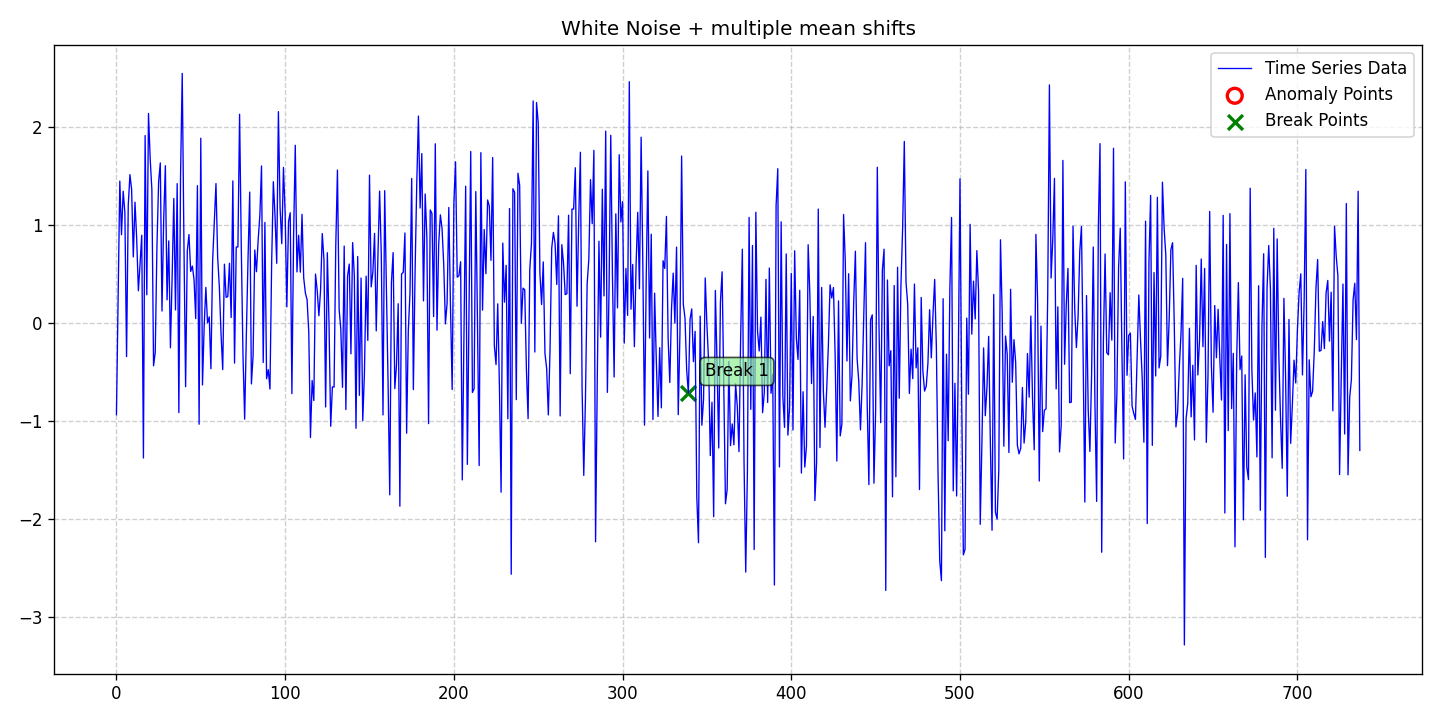

Data behind this chart, as committed beside it:
date, data, stationary, det_lin_up, det_lin_down, det_quad, det_cubic, det_exp, det_damped, stoc_trend, volatility, single_seas, multiple_seas, point_anom_single, point_anom_multi, collect_anom, context_anom, mean_shift, var_shift, trend_shift, point_anom_count, point_anom_location, point_anom_point, collect_anom_count
2020-01-01, -0.9354, 0, 0, 0, 0, 0, 0, 0, 0, 0, 0, 0, 0, 0, 0, 0, 1, 0, 0, 0, none, , 0
2020-01-02, 0.2263, 0, 0, 0, 0, 0, 0, 0, 0, 0, 0, 0, 0, 0, 0, 0, 1, 0, 0, 0, none, , 0
2020-01-03, 1.445, 0, 0, 0, 0, 0, 0, 0, 0, 0, 0, 0, 0, 0, 0, 0, 1, 0, 0, 0, none, , 0
2020-01-04, 0.8987, 0, 0, 0, 0, 0, 0, 0, 0, 0, 0, 0, 0, 0, 0, 0, 1, 0, 0, 0, none, , 0
2020-01-05, 1.342, 0, 0, 0, 0, 0, 0, 0, 0, 0, 0, 0, 0, 0, 0, 0, 1, 0, 0, 0, none, , 0
2020-01-06, 1.125, 0, 0, 0, 0, 0, 0, 0, 0, 0, 0, 0, 0, 0, 0, 0, 1, 0, 0, 0, none, , 0
2020-01-07, -0.3431, 0, 0, 0, 0, 0, 0, 0, 0, 0, 0, 0, 0, 0, 0, 0, 1, 0, 0, 0, none, , 0
2020-01-08, 1.199, 0, 0, 0, 0, 0, 0, 0, 0, 0, 0, 0, 0, 0, 0, 0, 1, 0, 0, 0, none, , 0
2020-01-09, 1.51, 0, 0, 0, 0, 0, 0, 0, 0, 0, 0, 0, 0, 0, 0, 0, 1, 0, 0, 0, none, , 0
2020-01-10, 1.359, 0, 0, 0, 0, 0, 0, 0, 0, 0, 0, 0, 0, 0, 0, 0, 1, 0, 0, 0, none, , 0
2020-01-11, 0.6726, 0, 0, 0, 0, 0, 0, 0, 0, 0, 0, 0, 0, 0, 0, 0, 1, 0, 0, 0, none, , 0
2020-01-12, 1.23, 0, 0, 0, 0, 0, 0, 0, 0, 0, 0, 0, 0, 0, 0, 0, 1, 0, 0, 0, none, , 0
2020-01-13, 0.8565, 0, 0, 0, 0, 0, 0, 0, 0, 0, 0, 0, 0, 0, 0, 0, 1, 0, 0, 0, none, , 0
2020-01-14, 0.3277, 0, 0, 0, 0, 0, 0, 0, 0, 0, 0, 0, 0, 0, 0, 0, 1, 0, 0, 0, none, , 0
2020-01-15, 0.6001, 0, 0, 0, 0, 0, 0, 0, 0, 0, 0, 0, 0, 0, 0, 0, 1, 0, 0, 0, none, , 0
2020-01-16, 0.893, 0, 0, 0, 0, 0, 0, 0, 0, 0, 0, 0, 0, 0, 0, 0, 1, 0, 0, 0, none, , 0
2020-01-17, -1.376, 0, 0, 0, 0, 0, 0, 0, 0, 0, 0, 0, 0, 0, 0, 0, 1, 0, 0, 0, none, , 0
2020-01-18, 1.908, 0, 0, 0, 0, 0, 0, 0, 0, 0, 0, 0, 0, 0, 0, 0, 1, 0, 0, 0, none, , 0
2020-01-19, 0.2864, 0, 0, 0, 0, 0, 0, 0, 0, 0, 0, 0, 0, 0, 0, 0, 1, 0, 0, 0, none, , 0
2020-01-20, 2.134, 0, 0, 0, 0, 0, 0, 0, 0, 0, 0, 0, 0, 0, 0, 0, 1, 0, 0, 0, none, , 0
2020-01-21, 1.673, 0, 0, 0, 0, 0, 0, 0, 0, 0, 0, 0, 0, 0, 0, 0, 1, 0, 0, 0, none, , 0
2020-01-22, 1.359, 0, 0, 0, 0, 0, 0, 0, 0, 0, 0, 0, 0, 0, 0, 0, 1, 0, 0, 0, none, , 0
2020-01-23, -0.4371, 0, 0, 0, 0, 0, 0, 0, 0, 0, 0, 0, 0, 0, 0, 0, 1, 0, 0, 0, none, , 0
2020-01-24, -0.2996, 0, 0, 0, 0, 0, 0, 0, 0, 0, 0, 0, 0, 0, 0, 0, 1, 0, 0, 0, none, , 0
2020-01-25, 0.7753, 0, 0, 0, 0, 0, 0, 0, 0, 0, 0, 0, 0, 0, 0, 0, 1, 0, 0, 0, none, , 0
2020-01-26, 1.436, 0, 0, 0, 0, 0, 0, 0, 0, 0, 0, 0, 0, 0, 0, 0, 1, 0, 0, 0, none, , 0
2020-01-27, 1.63, 0, 0, 0, 0, 0, 0, 0, 0, 0, 0, 0, 0, 0, 0, 0, 1, 0, 0, 0, none, , 0
2020-01-28, 0.1211, 0, 0, 0, 0, 0, 0, 0, 0, 0, 0, 0, 0, 0, 0, 0, 1, 0, 0, 0, none, , 0
2020-01-29, 1.051, 0, 0, 0, 0, 0, 0, 0, 0, 0, 0, 0, 0, 0, 0, 0, 1, 0, 0, 0, none, , 0
2020-01-30, 1.601, 0, 0, 0, 0, 0, 0, 0, 0, 0, 0, 0, 0, 0, 0, 0, 1, 0, 0, 0, none, , 0
2020-01-31, 0.2351, 0, 0, 0, 0, 0, 0, 0, 0, 0, 0, 0, 0, 0, 0, 0, 1, 0, 0, 0, none, , 0
2020-02-01, 0.8356, 0, 0, 0, 0, 0, 0, 0, 0, 0, 0, 0, 0, 0, 0, 0, 1, 0, 0, 0, none, , 0
2020-02-02, -0.2533, 0, 0, 0, 0, 0, 0, 0, 0, 0, 0, 0, 0, 0, 0, 0, 1, 0, 0, 0, none, , 0
2020-02-03, 0.4582, 0, 0, 0, 0, 0, 0, 0, 0, 0, 0, 0, 0, 0, 0, 0, 1, 0, 0, 0, none, , 0
2020-02-04, 1.267, 0, 0, 0, 0, 0, 0, 0, 0, 0, 0, 0, 0, 0, 0, 0, 1, 0, 0, 0, none, , 0
2020-02-05, 0.1328, 0, 0, 0, 0, 0, 0, 0, 0, 0, 0, 0, 0, 0, 0, 0, 1, 0, 0, 0, none, , 0
2020-02-06, 1.419, 0, 0, 0, 0, 0, 0, 0, 0, 0, 0, 0, 0, 0, 0, 0, 1, 0, 0, 0, none, , 0
2020-02-07, -0.913, 0, 0, 0, 0, 0, 0, 0, 0, 0, 0, 0, 0, 0, 0, 0, 1, 0, 0, 0, none, , 0
2020-02-08, 1.501, 0, 0, 0, 0, 0, 0, 0, 0, 0, 0, 0, 0, 0, 0, 0, 1, 0, 0, 0, none, , 0
2020-02-09, 2.542, 0, 0, 0, 0, 0, 0, 0, 0, 0, 0, 0, 0, 0, 0, 0, 1, 0, 0, 0, none, , 0
2020-02-10, 0.8262, 0, 0, 0, 0, 0, 0, 0, 0, 0, 0, 0, 0, 0, 0, 0, 1, 0, 0, 0, none, , 0
2020-02-11, -0.6493, 0, 0, 0, 0, 0, 0, 0, 0, 0, 0, 0, 0, 0, 0, 0, 1, 0, 0, 0, none, , 0
2020-02-12, 0.7328, 0, 0, 0, 0, 0, 0, 0, 0, 0, 0, 0, 0, 0, 0, 0, 1, 0, 0, 0, none, , 0
2020-02-13, 0.9005, 0, 0, 0, 0, 0, 0, 0, 0, 0, 0, 0, 0, 0, 0, 0, 1, 0, 0, 0, none, , 0
2020-02-14, 0.5246, 0, 0, 0, 0, 0, 0, 0, 0, 0, 0, 0, 0, 0, 0, 0, 1, 0, 0, 0, none, , 0
2020-02-15, 0.5797, 0, 0, 0, 0, 0, 0, 0, 0, 0, 0, 0, 0, 0, 0, 0, 1, 0, 0, 0, none, , 0
2020-02-16, 0.4412, 0, 0, 0, 0, 0, 0, 0, 0, 0, 0, 0, 0, 0, 0, 0, 1, 0, 0, 0, none, , 0
2020-02-17, 0.04362, 0, 0, 0, 0, 0, 0, 0, 0, 0, 0, 0, 0, 0, 0, 0, 1, 0, 0, 0, none, , 0
2020-02-18, 1.398, 0, 0, 0, 0, 0, 0, 0, 0, 0, 0, 0, 0, 0, 0, 0, 1, 0, 0, 0, none, , 0
2020-02-19, -1.032, 0, 0, 0, 0, 0, 0, 0, 0, 0, 0, 0, 0, 0, 0, 0, 1, 0, 0, 0, none, , 0
2020-02-20, 1.881, 0, 0, 0, 0, 0, 0, 0, 0, 0, 0, 0, 0, 0, 0, 0, 1, 0, 0, 0, none, , 0
2020-02-21, -0.6319, 0, 0, 0, 0, 0, 0, 0, 0, 0, 0, 0, 0, 0, 0, 0, 1, 0, 0, 0, none, , 0
2020-02-22, -0.03441, 0, 0, 0, 0, 0, 0, 0, 0, 0, 0, 0, 0, 0, 0, 0, 1, 0, 0, 0, none, , 0
2020-02-23, 0.3616, 0, 0, 0, 0, 0, 0, 0, 0, 0, 0, 0, 0, 0, 0, 0, 1, 0, 0, 0, none, , 0
2020-02-24, 0.0004731, 0, 0, 0, 0, 0, 0, 0, 0, 0, 0, 0, 0, 0, 0, 0, 1, 0, 0, 0, none, , 0
2020-02-25, 0.06179, 0, 0, 0, 0, 0, 0, 0, 0, 0, 0, 0, 0, 0, 0, 0, 1, 0, 0, 0, none, , 0
2020-02-26, -0.4664, 0, 0, 0, 0, 0, 0, 0, 0, 0, 0, 0, 0, 0, 0, 0, 1, 0, 0, 0, none, , 0
2020-02-27, 0.6259, 0, 0, 0, 0, 0, 0, 0, 0, 0, 0, 0, 0, 0, 0, 0, 1, 0, 0, 0, none, , 0
2020-02-28, 1.018, 0, 0, 0, 0, 0, 0, 0, 0, 0, 0, 0, 0, 0, 0, 0, 1, 0, 0, 0, none, , 0
2020-02-29, 1.42, 0, 0, 0, 0, 0, 0, 0, 0, 0, 0, 0, 0, 0, 0, 0, 1, 0, 0, 0, none, , 0
... 678 more rows
